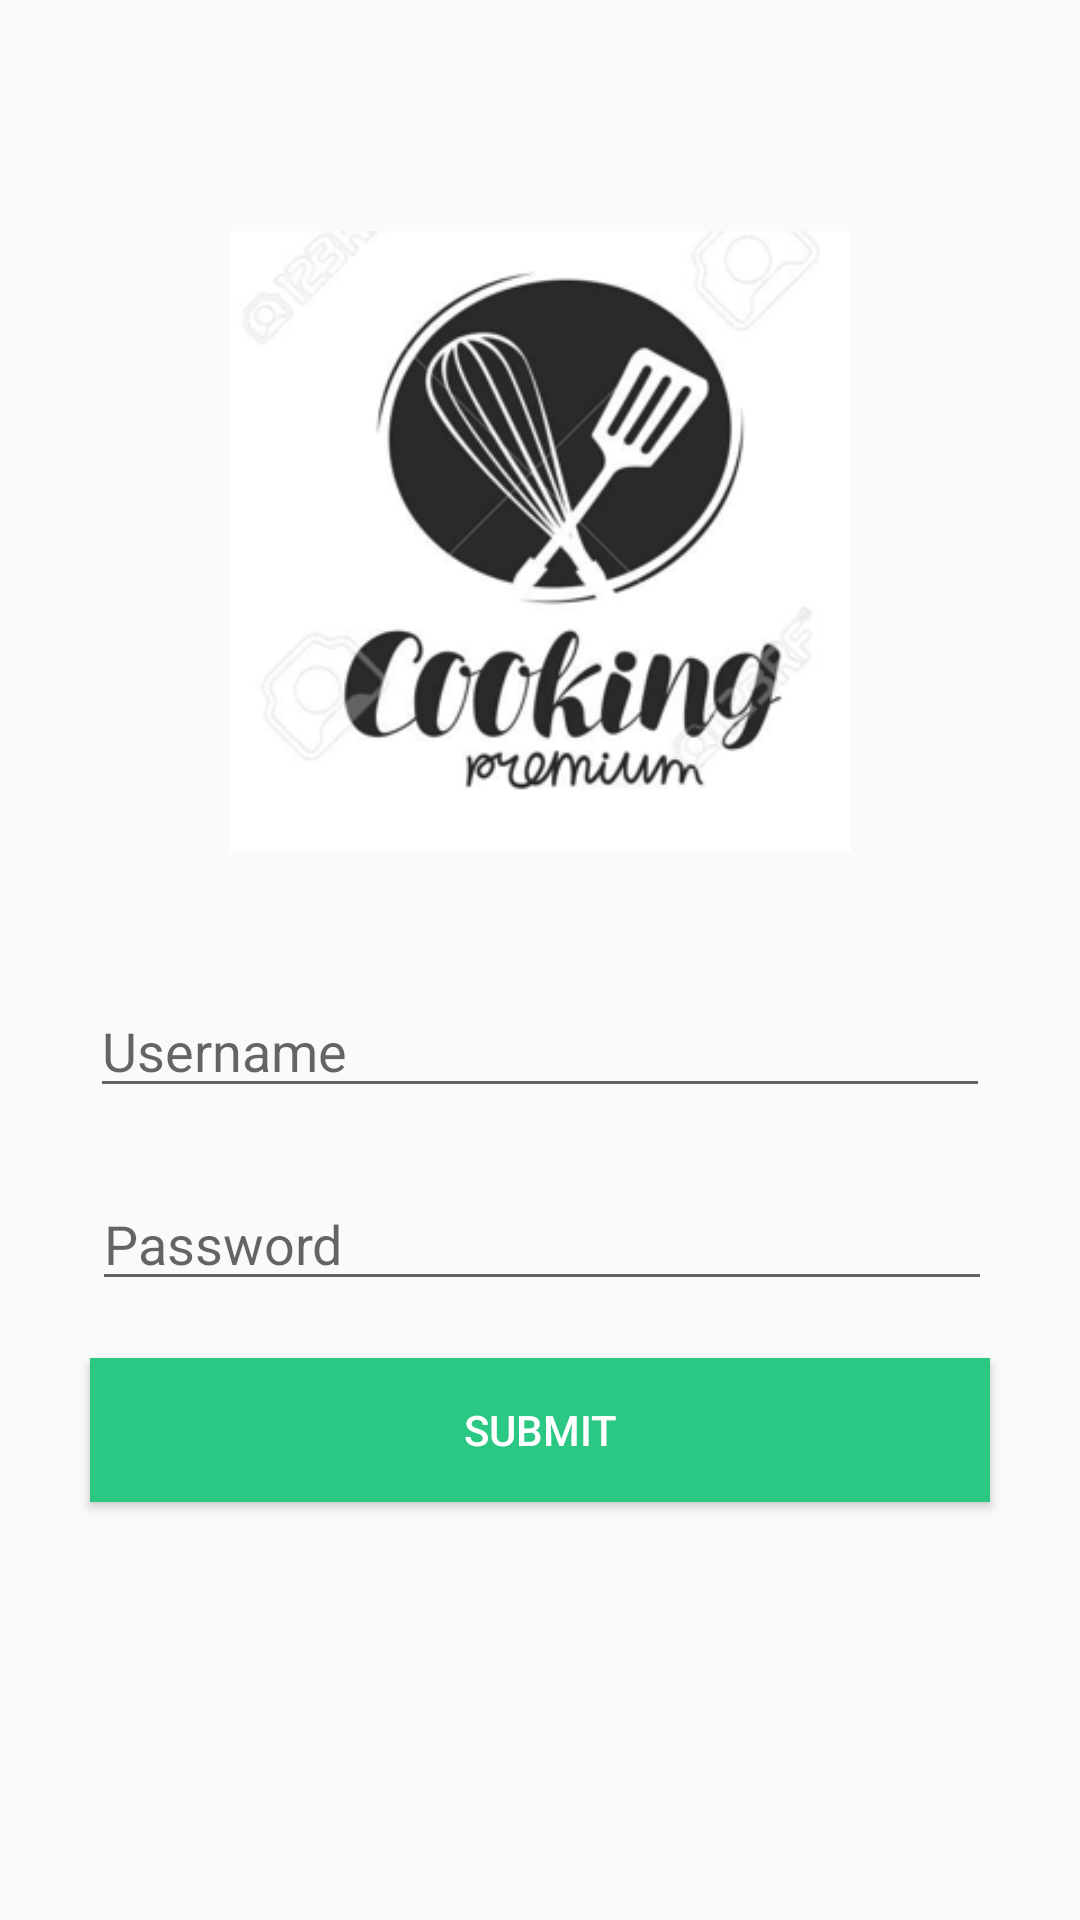

Reconstruct the res/layout file that produces this screen, plus the resources it refers to.
<!-- AndroidManifest.xml: application theme AppTheme -->
<!-- res/layout/activity_login.xml -->
<?xml version="1.0" encoding="utf-8"?>
<android.support.constraint.ConstraintLayout xmlns:android="http://schemas.android.com/apk/res/android"
    xmlns:app="http://schemas.android.com/apk/res-auto"
    xmlns:tools="http://schemas.android.com/tools"
    android:layout_width="match_parent"
    android:layout_height="match_parent"
    tools:context=".LoginActivity">

    <ImageView
        android:id="@+id/icon"
        android:layout_width="221dp"
        android:layout_height="207dp"
        android:layout_marginStart="167dp"
        android:layout_marginTop="77dp"
        android:layout_marginEnd="167dp"
        android:src="@drawable/logo"
        app:layout_constraintEnd_toEndOf="parent"
        app:layout_constraintStart_toStartOf="parent"
        app:layout_constraintTop_toTopOf="parent" />


    <EditText
        android:id="@+id/username"
        android:layout_width="wrap_content"
        android:layout_height="wrap_content"
        android:layout_marginStart="84dp"
        android:layout_marginTop="44dp"
        android:layout_marginEnd="84dp"
        android:width="300dp"
        android:color="#483728"
        android:ems="10"
        android:hint="@string/username"
        android:inputType="textPersonName"
        android:state_focused="true"
        app:layout_constraintEnd_toEndOf="parent"
        app:layout_constraintStart_toStartOf="parent"
        app:layout_constraintTop_toBottomOf="@+id/icon" />

    <EditText
        android:id="@+id/password"
        android:layout_width="wrap_content"
        android:layout_height="wrap_content"
        android:layout_marginEnd="84dp"
        android:layout_marginStart="85dp"
        android:layout_marginTop="23dp"
        android:ems="10"
        android:inputType="textPassword"
        android:width="300dp"
        android:hint="@string/password"
        app:layout_constraintEnd_toEndOf="parent"
        app:layout_constraintStart_toStartOf="parent"
        app:layout_constraintTop_toBottomOf="@+id/username" />

    <Button
        android:id="@+id/btn_submit"
        android:layout_width="wrap_content"
        android:layout_height="wrap_content"
        android:layout_marginEnd="148dp"
        android:layout_marginStart="148dp"
        android:layout_marginTop="19dp"
        android:width="300dp"
        android:background="@color/colorPrimary"
        android:onClick="submitLoginForm"
        android:text="@string/submit"
        android:textColor="@android:color/white"
        app:layout_constraintEnd_toEndOf="parent"
        app:layout_constraintStart_toStartOf="parent"
        app:layout_constraintTop_toBottomOf="@+id/password" />



</android.support.constraint.ConstraintLayout>
<!-- resources referenced by this layout -->
<resources>
  <color name="colorPrimary">#2BC883</color>
  <!-- drawable logo: png bitmap (drawable, 43834 bytes) -->
  <string name="password">Password</string>
  <string name="submit">Submit</string>
  <string name="username">Username</string>
  <style name="AppTheme" parent="Theme.AppCompat.Light.DarkActionBar">
          
          <item name="colorPrimary">@color/colorPrimary</item>
          <item name="colorPrimaryDark">@color/colorPrimaryDark</item>
          <item name="colorAccent">@color/colorAccent</item>
      </style>
  <color name="colorPrimaryDark">#00574B</color>
  <color name="colorAccent">#FF3541</color>
</resources>
